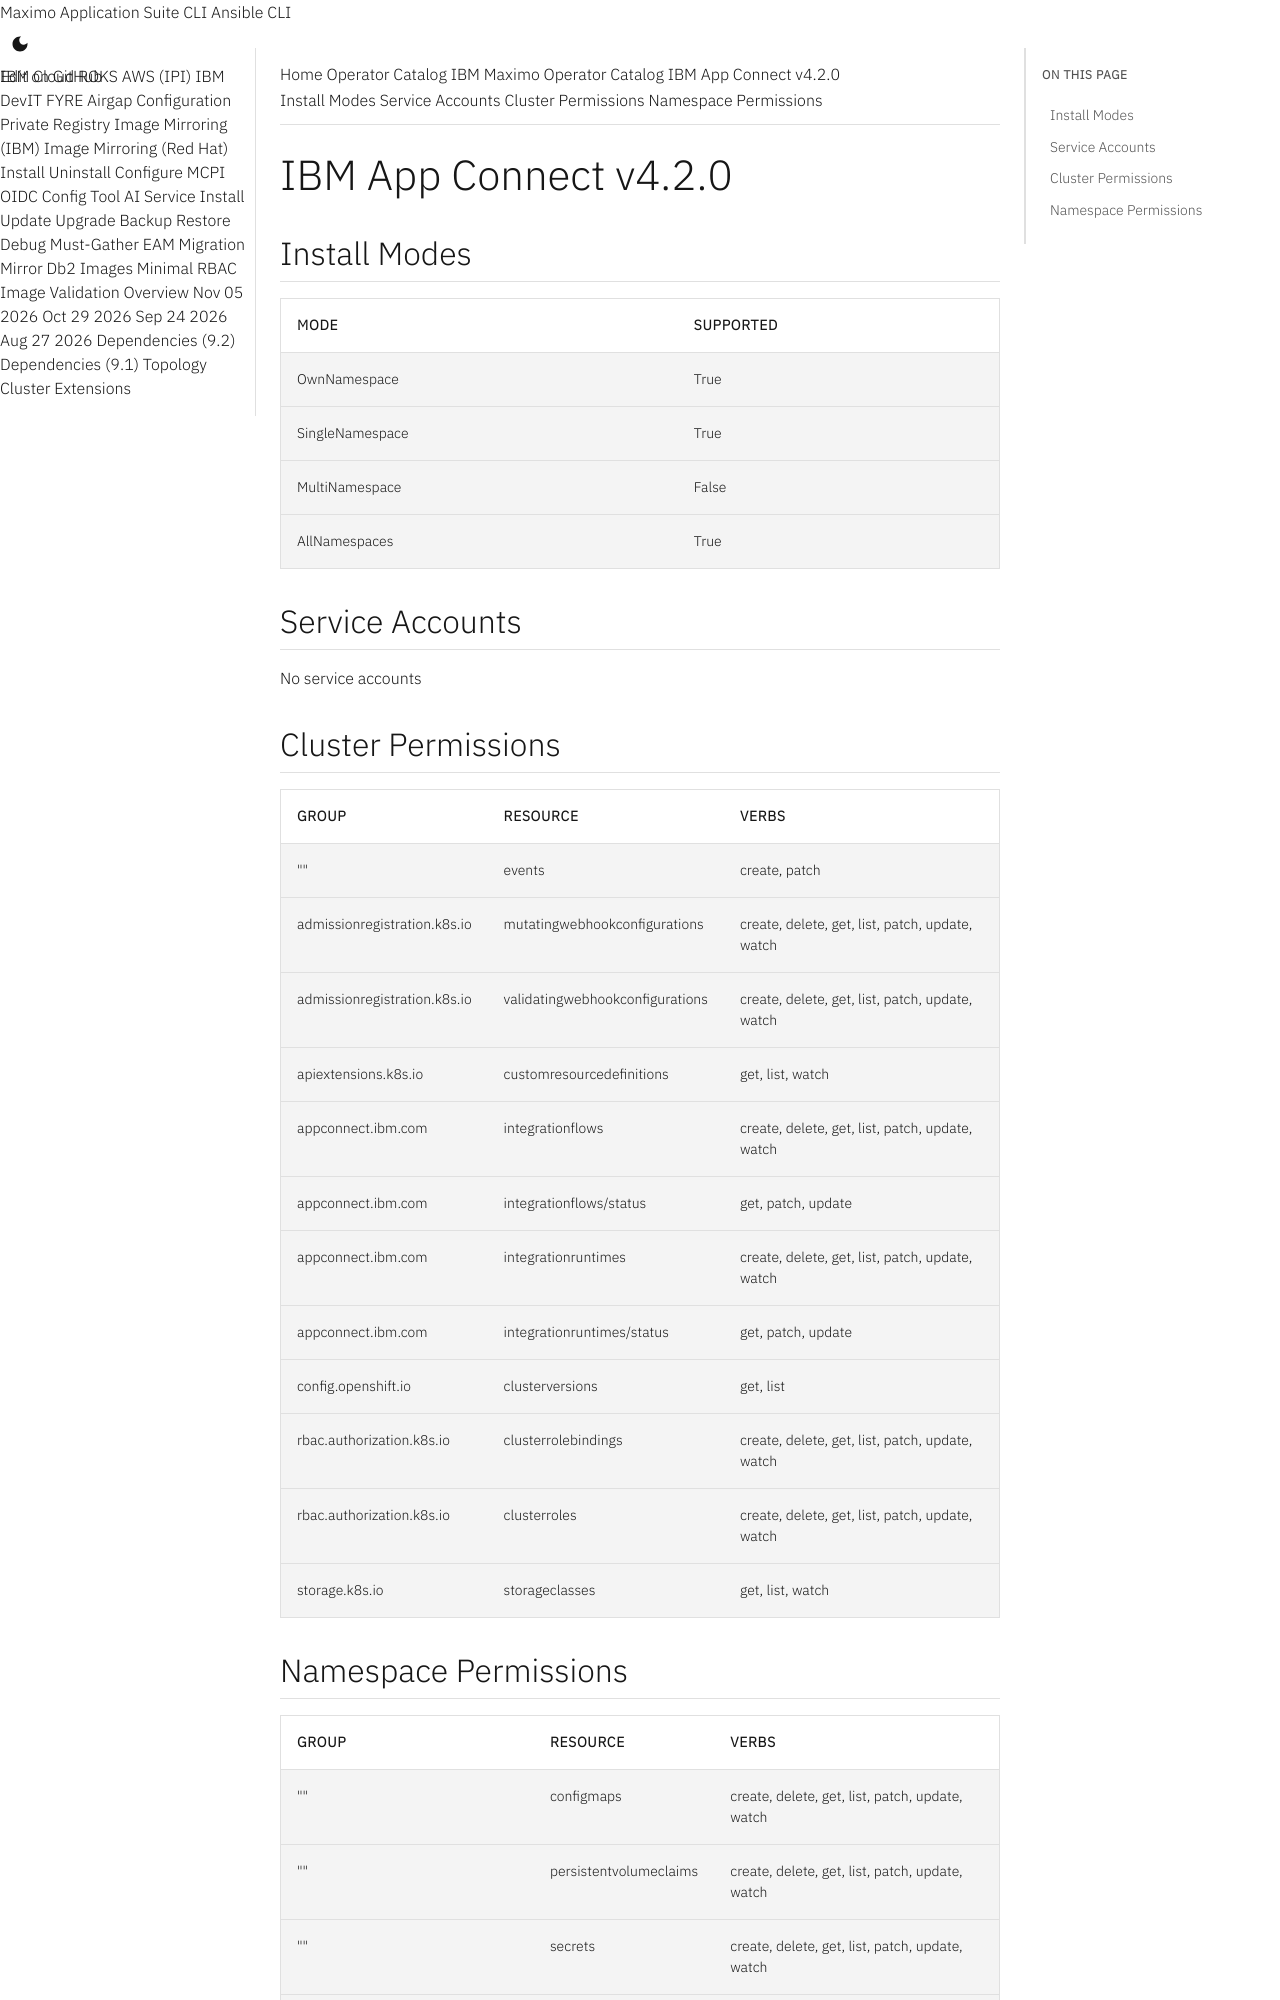

repository: ibm-mas/cli · page: catalogs/packages/ibm-appconnect/4.2.0/index.html · generator: mkdocs

extra_breadcrumb_title_1: Operator Catalog
extra_breadcrumb_title_2: IBM Maximo Operator Catalog
extra_breadcrumb_url_2: ../../../
nav_title: Operator Catalog

IBM App Connect v4.2.0
================================================================================

Install Modes
--------------------------------------------------------------------------------
| Mode                 | Supported |
| :------------------- | :-------- |
| OwnNamespace         | True      |
| SingleNamespace      | True      |
| MultiNamespace       | False     |
| AllNamespaces        | True      |

Service Accounts
--------------------------------------------------------------------------------
No service accounts

Cluster Permissions
--------------------------------------------------------------------------------
| Group                                    | Resource                                 | Verbs                                                                            |
| :--------------------------------------- | :--------------------------------------- | :------------------------------------------------------------------------------- |
| ""                                       | events                                   | create, patch                                                                    |
| admissionregistration.k8s.io             | mutatingwebhookconfigurations            | create, delete, get, list, patch, update, watch                                  |
| admissionregistration.k8s.io             | validatingwebhookconfigurations          | create, delete, get, list, patch, update, watch                                  |
| apiextensions.k8s.io                     | customresourcedefinitions                | get, list, watch                                                                 |
| appconnect.ibm.com                       | integrationflows                         | create, delete, get, list, patch, update, watch                                  |
| appconnect.ibm.com                       | integrationflows/status                  | get, patch, update                                                               |
| appconnect.ibm.com                       | integrationruntimes                      | create, delete, get, list, patch, update, watch                                  |
| appconnect.ibm.com                       | integrationruntimes/status               | get, patch, update                                                               |
| config.openshift.io                      | clusterversions                          | get, list                                                                        |
| rbac.authorization.k8s.io                | clusterrolebindings                      | create, delete, get, list, patch, update, watch                                  |
| rbac.authorization.k8s.io                | clusterroles                             | create, delete, get, list, patch, update, watch                                  |
| storage.k8s.io                           | storageclasses                           | get, list, watch                                                                 |
